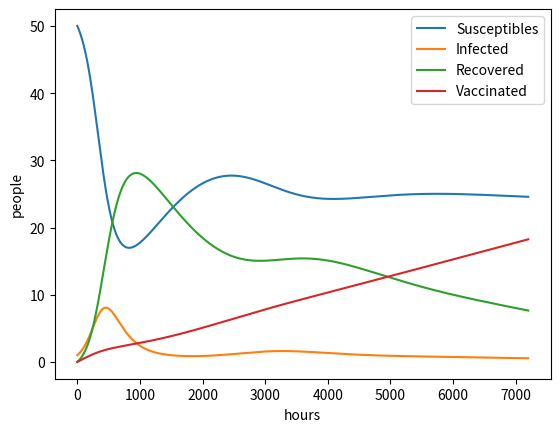

The matplotlib source for this figure:
#!/usr/bin/env python
# -*- coding: utf-8 -*-

"""As SIR2.py, but including constant vaccination."""

from numpy import zeros, linspace
import matplotlib.pyplot as plt

# Time unit: 1 h
beta = 10./(40*8*24)
beta /= 4            
# reduce beta compared to SIR1.py
print('beta:', beta)
gamma = 3./(15*24)
# 6 min
dt = 0.1             
# Simulate for D days
D = 300              
# Corresponding no of hours
N_t = int(D*24/dt)   
# Average loss of immunity: 50 days
nu = 1./(24*50)      
p = 0.0001

t = linspace(0, N_t*dt, N_t+1)
S = zeros(N_t+1)
I = zeros(N_t+1)
R = zeros(N_t+1)
V = zeros(N_t+1)

# Initial condition
S[0] = 50
I[0] = 1
R[0] = 0
V[0] = 0

# Step equations forward in time
for n in range(N_t):
    S[n+1] = S[n] - dt*beta*S[n]*I[n] + dt*nu*R[n] - dt*p*S[n]
    V[n+1] = V[n] + dt*p*S[n]
    I[n+1] = I[n] + dt*beta*S[n]*I[n] - dt*gamma*I[n]
    R[n+1] = R[n] + dt*gamma*I[n] - dt*nu*R[n]
    loss = int(V[n+1] + S[n+1] + R[n+1] + I[n+1]) - \
           int(V[0] + S[0] + R[0] + I[0])
    if loss > 0:
        print('loss: %d' % loss)

plt.plot(t, S,label="Susceptibles")
plt.plot(t,I, label="Infected")
plt.plot(t, R,label="Recovered")
plt.plot(t, V, label="Vaccinated")
plt.legend()
plt.xlabel('hours')
plt.ylabel('people')
plt.savefig('SIRV2.pdf')
plt.savefig('SIRV2.png')
